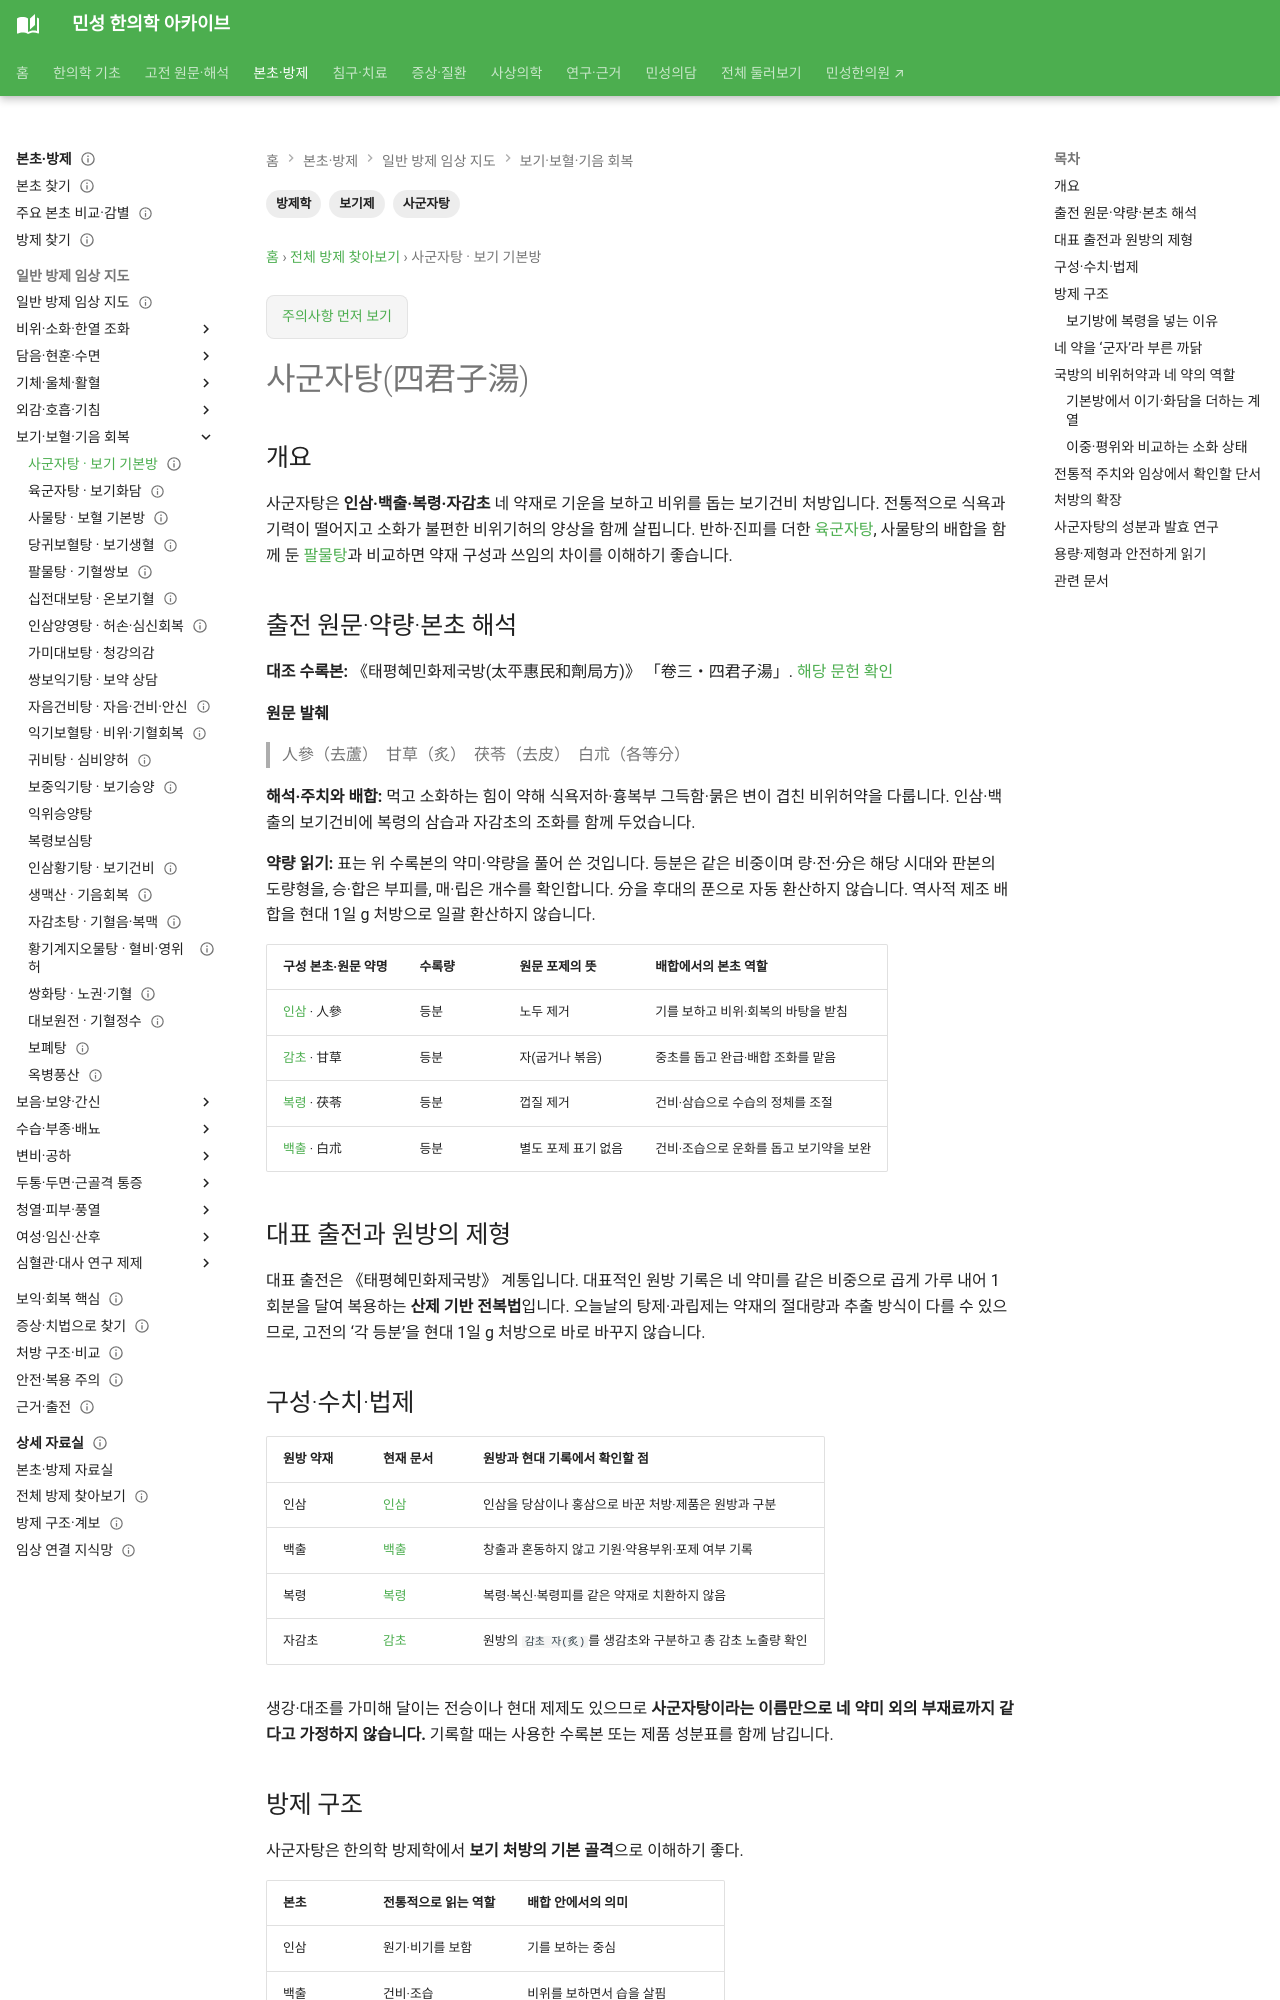

repository: joowon1111/minseong-korean-medicine-wiki · page: formulas/sijunzi-tang/index.html · generator: mkdocs

---
title: 사군자탕(四君子湯)
description: 인삼·백출·복령·감초로 구성되는 대표적인 보기 처방의 구조와 후대 방제 확장 관계를 정리합니다.
tags: [방제학, 사군자탕, 보기제]
status: 검토완료
last_reviewed: 2026-08-19
---
# 사군자탕(四君子湯)

## 개요
사군자탕은 **인삼·백출·복령·감초** 네 약재로 구성되는 대표적인 보기(補氣) 처방이다. 비위의 기가 허한 상태를 기본으로 설명하며, 후대의 수많은 보기·기혈쌍보 처방이 이 구조를 바탕으로 확장되었다.
